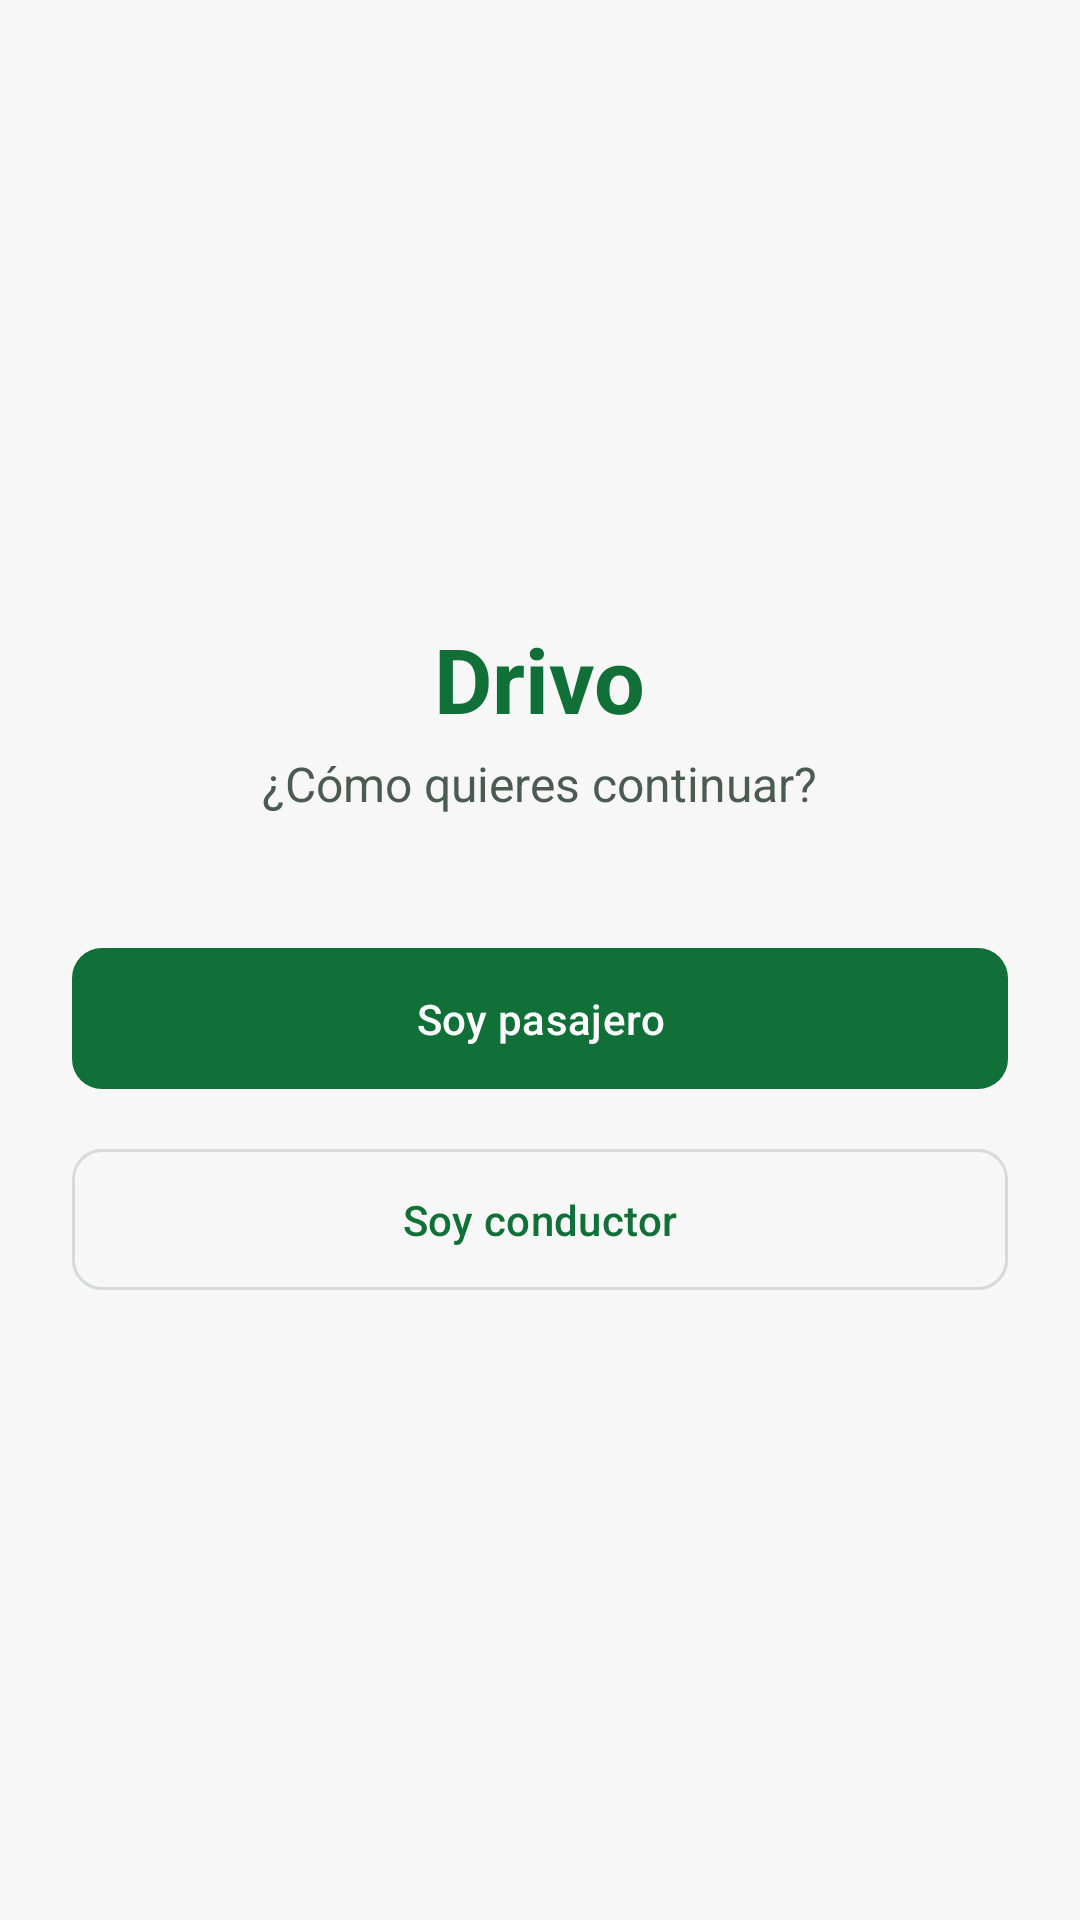

Android layout source for this screen:
<!-- AndroidManifest.xml: activity theme Theme.Drivo -->
<!-- res/layout/activity_role_selection.xml -->
<?xml version="1.0" encoding="utf-8"?>
<LinearLayout xmlns:android="http://schemas.android.com/apk/res/android"
    xmlns:app="http://schemas.android.com/apk/res-auto"
    android:layout_width="match_parent"
    android:layout_height="match_parent"
    android:background="?android:attr/colorBackground"
    android:fitsSystemWindows="true"
    android:gravity="center"
    android:orientation="vertical"
    android:padding="24dp">

    <TextView
        android:layout_width="wrap_content"
        android:layout_height="wrap_content"
        android:text="@string/app_name"
        android:textColor="?attr/colorPrimary"
        android:textSize="30sp"
        android:textStyle="bold" />

    <TextView
        android:layout_width="wrap_content"
        android:layout_height="wrap_content"
        android:layout_marginTop="4dp"
        android:layout_marginBottom="40dp"
        android:text="@string/role_selection_subtitle"
        android:textColor="?attr/colorOnSurfaceVariant"
        android:textSize="16sp" />

    <com.google.android.material.button.MaterialButton
        android:id="@+id/btn_role_passenger"
        android:layout_width="match_parent"
        android:layout_height="wrap_content"
        android:paddingTop="14dp"
        android:paddingBottom="14dp"
        android:text="@string/role_selection_passenger"
        android:textAllCaps="false"
        app:cornerRadius="10dp" />

    <com.google.android.material.button.MaterialButton
        android:id="@+id/btn_role_driver"
        style="@style/Widget.Material3.Button.OutlinedButton"
        android:layout_width="match_parent"
        android:layout_height="wrap_content"
        android:layout_marginTop="12dp"
        android:paddingTop="14dp"
        android:paddingBottom="14dp"
        android:text="@string/role_selection_driver"
        android:textAllCaps="false"
        app:cornerRadius="10dp" />
</LinearLayout>
<!-- resources referenced by this layout -->
<resources>
  <string name="app_name">Drivo</string>
  <string name="role_selection_driver">Soy conductor</string>
  <string name="role_selection_passenger">Soy pasajero</string>
  <string name="role_selection_subtitle">¿Cómo quieres continuar?</string>
  <style name="Theme.Drivo" parent="Theme.Material3.DayNight.NoActionBar">
          <item name="colorPrimary">@color/drivo_primary</item>
          <item name="colorOnPrimary">@color/drivo_on_primary</item>
          <item name="colorPrimaryContainer">@color/drivo_primary_container</item>
          <item name="colorOnPrimaryContainer">@color/drivo_on_primary_container</item>
  
          <item name="colorSecondary">@color/drivo_secondary</item>
          <item name="colorOnSecondary">@color/drivo_on_secondary</item>
          <item name="colorSecondaryContainer">@color/drivo_secondary_container</item>
          <item name="colorOnSecondaryContainer">@color/drivo_on_secondary_container</item>
  
          <item name="android:colorBackground">@color/drivo_background</item>
          <item name="colorOnBackground">@color/drivo_on_background</item>
          <item name="colorSurface">@color/drivo_surface</item>
          <item name="colorOnSurface">@color/drivo_on_surface</item>
          <item name="colorSurfaceVariant">@color/drivo_surface_variant</item>
          <item name="colorOnSurfaceVariant">@color/drivo_on_surface_variant</item>
          <item name="colorOutline">@color/drivo_outline</item>
          <item name="colorOutlineVariant">@color/drivo_outline_variant</item>
  
          <item name="colorError">@color/drivo_error</item>
          <item name="colorOnError">@color/drivo_on_error</item>
      </style>
  <color name="drivo_primary">#107038</color>
  <color name="drivo_on_primary">#FFFFFF</color>
  <color name="drivo_primary_container">#DFF0E2</color>
  <color name="drivo_on_primary_container">#0B3C20</color>
  <color name="drivo_secondary">#FFC21A</color>
  <color name="drivo_on_secondary">#10251A</color>
  <color name="drivo_secondary_container">#FFF5DF</color>
  <color name="drivo_on_secondary_container">#614502</color>
  <color name="drivo_background">#F6F7F6</color>
  <color name="drivo_on_background">#10251A</color>
  <color name="drivo_surface">#FFFFFF</color>
  <color name="drivo_on_surface">#10251A</color>
  <color name="drivo_surface_variant">#EBECEB</color>
  <color name="drivo_on_surface_variant">#4C5B52</color>
  <color name="drivo_outline">#D7DAD8</color>
  <color name="drivo_outline_variant">#D7DAD8</color>
  <color name="drivo_error">#C82B21</color>
  <color name="drivo_on_error">#FFFFFF</color>
</resources>
